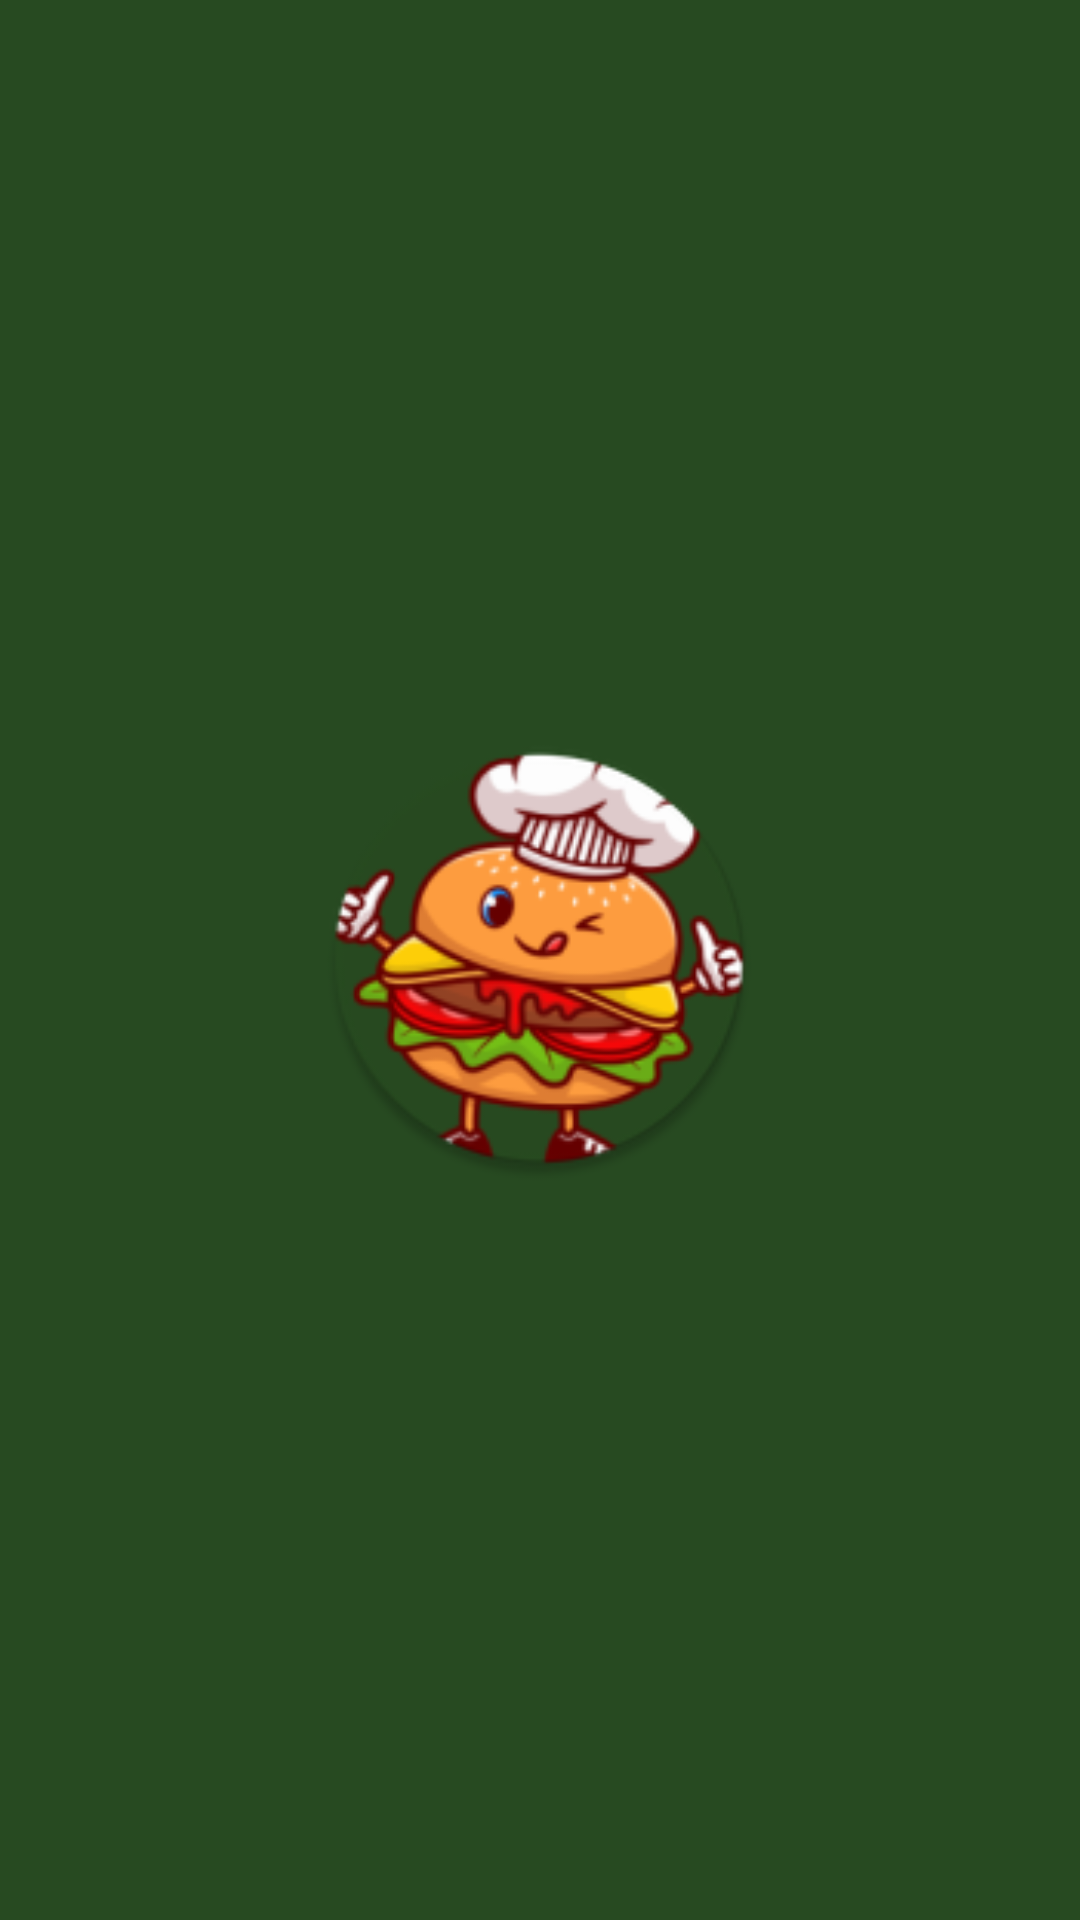

Android layout source for this screen:
<!-- AndroidManifest.xml: application theme Theme.Menu -->
<!-- res/layout/activity_splash.xml -->
<?xml version="1.0" encoding="utf-8"?>
<androidx.constraintlayout.widget.ConstraintLayout xmlns:android="http://schemas.android.com/apk/res/android"
    xmlns:app="http://schemas.android.com/apk/res-auto"
    xmlns:tools="http://schemas.android.com/tools"
    android:layout_width="match_parent"
    android:layout_height="match_parent"
    android:background="@color/verde"
    tools:context=".SplashActivity">

    <ImageView
        android:id="@+id/imageView"
        android:layout_width="148dp"
        android:layout_height="156dp"
        android:layout_marginStart="131dp"
        android:layout_marginTop="287dp"
        android:layout_marginEnd="132dp"
        android:layout_marginBottom="288dp"
        app:layout_constraintBottom_toBottomOf="parent"
        app:layout_constraintEnd_toEndOf="parent"
        app:layout_constraintStart_toStartOf="parent"
        app:layout_constraintTop_toTopOf="parent"
        app:srcCompat="@mipmap/ic_launcher_round" />
</androidx.constraintlayout.widget.ConstraintLayout>
<!-- resources referenced by this layout -->
<resources>
  <color name="verde">#274a21</color>
  <!-- mipmap ic_launcher_round: png bitmap (mipmap-hdpi, 9337 bytes) -->
  <style name="Theme.Menu" parent="Theme.MaterialComponents.DayNight.DarkActionBar">
          
          <item name="colorPrimary">@color/verde</item>
          <item name="colorPrimaryVariant">@color/verde</item>
          <item name="colorOnPrimary">@color/white</item>
          
          <item name="colorSecondary">@color/verde</item>
          <item name="colorSecondaryVariant">@color/verde</item>
          <item name="colorOnSecondary">@color/black</item>
          
          <item name="android:statusBarColor" tools:targetApi="l">?attr/colorPrimaryVariant</item>
          
      </style>
  <color name="white">#FFFFFFFF</color>
  <color name="black">#FF000000</color>
</resources>
